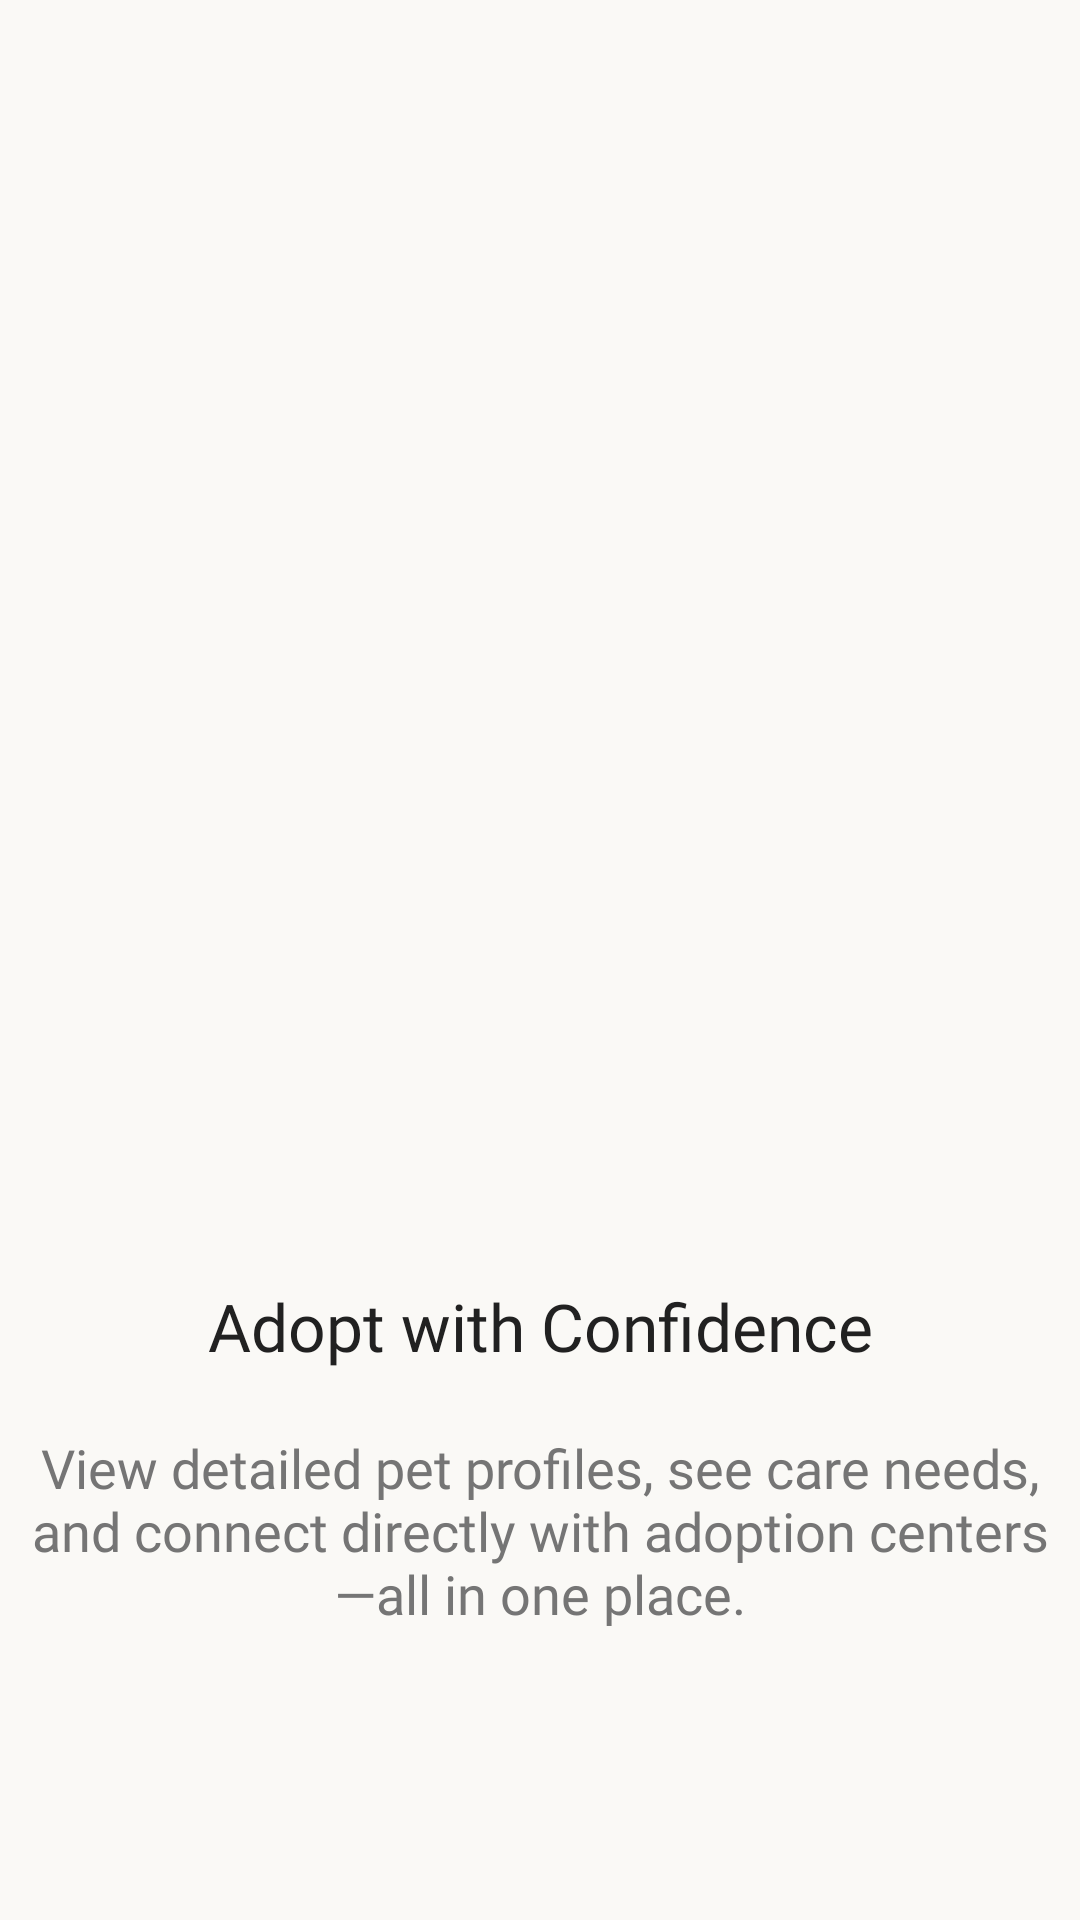

Layout XML and referenced resources for this Android screen:
<!-- AndroidManifest.xml: application theme Theme.App.Splash -->
<!-- res/layout/screen_onboarding_3.xml -->
<?xml version="1.0" encoding="utf-8"?>
<androidx.constraintlayout.widget.ConstraintLayout xmlns:android="http://schemas.android.com/apk/res/android"
    xmlns:app="http://schemas.android.com/apk/res-auto"
    android:layout_width="match_parent"
    android:layout_height="match_parent"
    android:background="@color/background_light">

    <ImageView
        android:id="@+id/imageView"
        android:layout_width="match_parent"
        android:layout_height="0dp"
        android:padding="64dp"
        android:src="@drawable/adopt"
        app:layout_constraintBottom_toTopOf="@+id/textView"
        app:layout_constraintEnd_toEndOf="parent"
        app:layout_constraintStart_toStartOf="parent"
        app:layout_constraintTop_toTopOf="parent"
        app:layout_constraintVertical_bias="0.25" />

    <TextView
        android:id="@+id/textView"
        android:layout_width="0dp"
        android:layout_height="wrap_content"
        android:fontFamily="@font/nunito_bold"
        android:text="Adopt with Confidence"
        android:textAlignment="center"
        android:textColor="@color/text_primary"
        android:textSize="22sp"
        app:layout_constraintBottom_toBottomOf="parent"
        app:layout_constraintEnd_toEndOf="parent"
        app:layout_constraintStart_toStartOf="parent"
        app:layout_constraintTop_toTopOf="parent"
        app:layout_constraintVertical_bias="0.7" />

    <TextView
        android:id="@+id/tv_next_onboard"
        android:layout_width="wrap_content"
        android:layout_height="wrap_content"
        android:layout_marginBottom="16dp"
        android:fontFamily="@font/nunito"
        android:paddingHorizontal="6dp"
        android:text="View detailed pet profiles, see care needs, and connect directly with adoption centers—all in one place."
        android:textAlignment="center"
        android:textColor="@color/text_secondary"
        android:textSize="18sp"
        app:layout_constraintBottom_toBottomOf="parent"
        app:layout_constraintEnd_toEndOf="@+id/textView"
        app:layout_constraintStart_toStartOf="@+id/textView"
        app:layout_constraintTop_toBottomOf="@+id/textView"
        app:layout_constraintVertical_bias="0.2" />


</androidx.constraintlayout.widget.ConstraintLayout>
<!-- resources referenced by this layout -->
<resources>
  <color name="background_light">#FAF9F6</color>
  <color name="text_primary">#212121</color>
  <color name="text_secondary">#757575</color>
  <style name="Theme.App.Splash" parent="Theme.SplashScreen">
          <item name="windowSplashScreenBackground">@color/background_dark</item>
          <item name="windowSplashScreenAnimatedIcon">@drawable/baseline_pets_24</item>
          <item name="postSplashScreenTheme">@style/Theme.HomePaws</item>
      </style>
  <color name="background_dark">#ECEFF1</color>
  <!-- drawable baseline_pets_24 (drawable) -->
  <vector xmlns:android="http://schemas.android.com/apk/res/android"
      android:width="24dp"
      android:height="24dp"
      android:tint="#FFA726"
      android:viewportWidth="24"
      android:viewportHeight="24">
  
      <group
          android:pivotX="12"
          android:pivotY="12"
          android:scaleX="0.5"
          android:scaleY="0.5">
  
          <path
              android:fillColor="@android:color/white"
              android:pathData="M4.5,9.5m-2.5,0a2.5,2.5 0,1 1,5 0a2.5,2.5 0,1 1,-5 0" />
  
          <path
              android:fillColor="@android:color/white"
              android:pathData="M9,5.5m-2.5,0a2.5,2.5 0,1 1,5 0a2.5,2.5 0,1 1,-5 0" />
  
          <path
              android:fillColor="@android:color/white"
              android:pathData="M15,5.5m-2.5,0a2.5,2.5 0,1 1,5 0a2.5,2.5 0,1 1,-5 0" />
  
          <path
              android:fillColor="@android:color/white"
              android:pathData="M19.5,9.5m-2.5,0a2.5,2.5 0,1 1,5 0a2.5,2.5 0,1 1,-5 0" />
  
          <path
              android:fillColor="@android:color/white"
              android:pathData="M17.34,14.86c-0.87,-1.02 -1.6,-1.89 -2.48,-2.91 -0.46,-0.54 -1.05,-1.08 -1.75,-1.32 -0.11,-0.04 -0.22,-0.07 -0.33,-0.09 -0.25,-0.04 -0.52,-0.04 -0.78,-0.04s-0.53,0 -0.79,0.05c-0.11,0.02 -0.22,0.05 -0.33,0.09 -0.7,0.24 -1.28,0.78 -1.75,1.32 -0.87,1.02 -1.6,1.89 -2.48,2.91 -1.31,1.31 -2.92,2.76 -2.62,4.79 0.29,1.02 1.02,2.03 2.33,2.32 0.73,0.15 3.06,-0.44 5.54,-0.44h0.18c2.48,0 4.81,0.58 5.54,0.44 1.31,-0.29 2.04,-1.31 2.33,-2.32 0.31,-2.04 -1.3,-3.49 -2.61,-4.8z" />
      </group>
  </vector>
  <style name="Theme.HomePaws" parent="Base.Theme.HomePaws" />
  <style name="Base.Theme.HomePaws" parent="Theme.Material3.DynamicColors.Light.NoActionBar">
          
          
  
      </style>
</resources>
